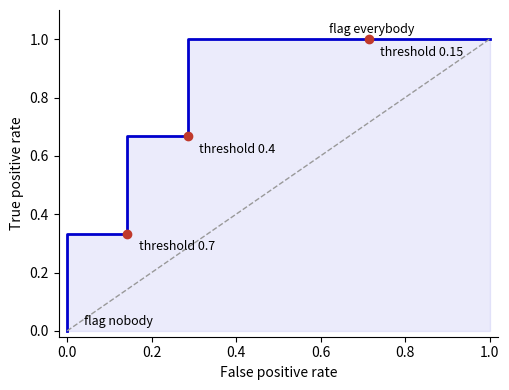

Write Python code to recreate this figure. (Note: this script raises an exception after producing the figure.)
# Draws ../Illustrations-SDSAI-04_ROC-Curve.svg. The ROC curve for the ten made-up patients.
# Data are made up. Run from anywhere: python roc-curve.py
from pathlib import Path

import matplotlib
matplotlib.use("Agg")
matplotlib.rcParams["svg.hashsalt"] = "sdsai"  # stable ids, so a re-run gives an identical file
import numpy as np
import matplotlib.pyplot as plt

died = np.array([0.90, 0.60, 0.35])
survived = np.array([0.80, 0.50, 0.30, 0.25, 0.20, 0.10, 0.05])

thresholds = np.sort(np.concatenate([died, survived, [1.01]]))[::-1]
tpr = np.array([(died >= t).mean() for t in thresholds])
fpr = np.array([(survived >= t).mean() for t in thresholds])

fig, ax = plt.subplots(figsize=(5.2, 4))
ax.fill_between(fpr, tpr, color='#0000cd', alpha=0.08, step='post')
ax.step(fpr, tpr, where='post', color='#0000cd', linewidth=2)
ax.plot([0, 1], [0, 1], color='#999999', linestyle='--', linewidth=1)
for t, x, y in [(0.7, 1 / 7, 1 / 3), (0.4, 2 / 7, 2 / 3), (0.15, 5 / 7, 1)]:
    ax.scatter([x], [y], color='#c0392b', zorder=3)
    ax.annotate(f'threshold {t}', (x, y), xytext=(8, -12), textcoords='offset points', fontsize=9)
ax.annotate('flag nobody', (0, 0), xytext=(0.04, 0.02), fontsize=9)
ax.annotate('flag everybody', (1, 1), xytext=(0.62, 1.02), fontsize=9)
ax.set_xlabel('False positive rate')
ax.set_ylabel('True positive rate')
ax.set_xlim(-0.02, 1.02)
ax.set_ylim(-0.02, 1.1)
for side in ['top', 'right']:
    ax.spines[side].set_visible(False)
plt.tight_layout()
plt.savefig(Path(__file__).parent.parent / 'Illustrations-SDSAI-04_ROC-Curve.svg', bbox_inches='tight', metadata={'Date': None})
